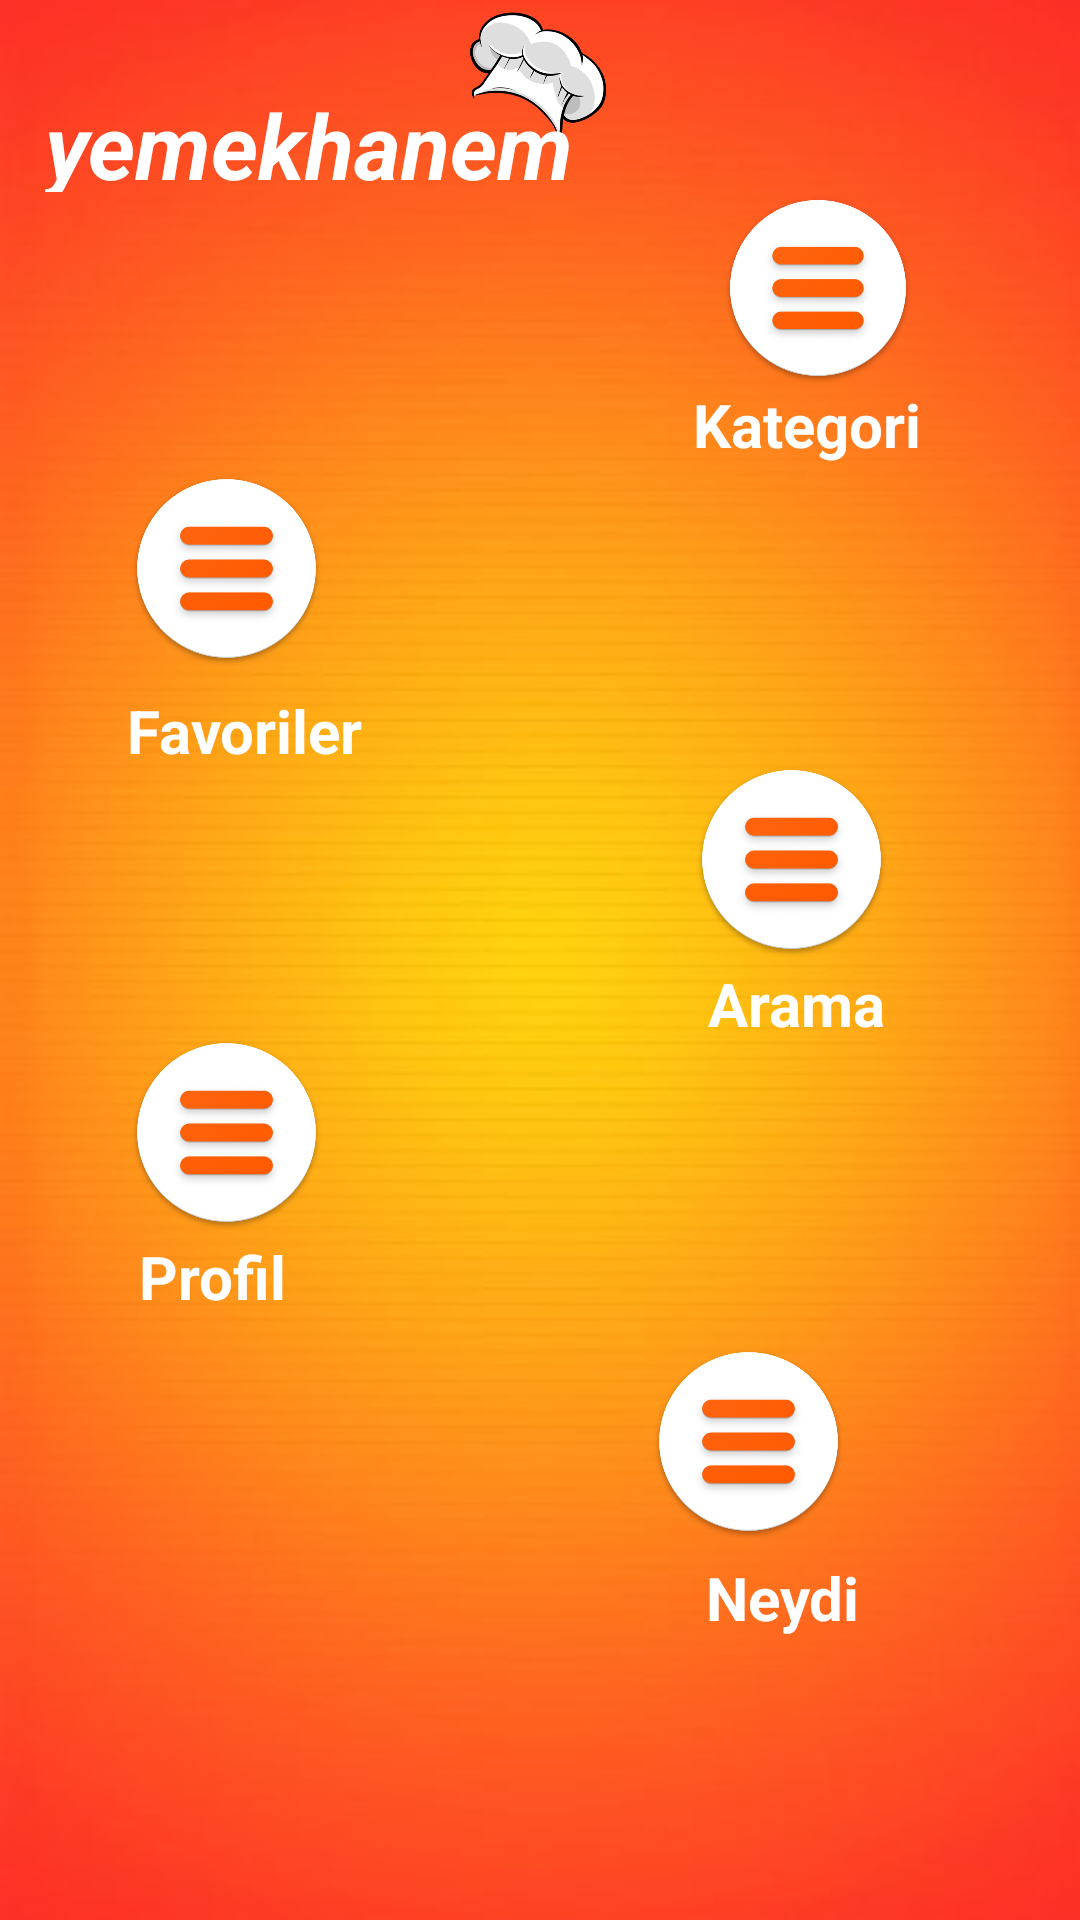

Produce the Android XML layout that renders to this screen, including the resource entries it uses.
<!-- AndroidManifest.xml: application theme Theme.AppCompat.NoActionBar -->
<!-- res/layout/activity_main.xml -->
<?xml version="1.0" encoding="utf-8"?>
<android.support.constraint.ConstraintLayout xmlns:android="http://schemas.android.com/apk/res/android"
    xmlns:app="http://schemas.android.com/apk/res-auto"
    xmlns:tools="http://schemas.android.com/tools"
    android:layout_width="match_parent"
    android:layout_height="match_parent"
    android:background="@drawable/bg"
    tools:context="com.akillitarifler.yemekhanem.MainActivity">

    <ImageView
        android:id="@+id/imageView2"
        android:layout_width="54dp"
        android:layout_height="43dp"
        android:layout_marginEnd="8dp"
        android:layout_marginStart="8dp"
        android:layout_marginTop="4dp"
        app:layout_constraintEnd_toEndOf="parent"
        app:layout_constraintHorizontal_bias="0.498"
        app:layout_constraintStart_toStartOf="parent"
        app:layout_constraintTop_toTopOf="parent"
        app:srcCompat="@drawable/hatchef" />

    <TextView
        android:id="@+id/textView2"
        android:layout_width="wrap_content"
        android:layout_height="36dp"
        android:layout_marginEnd="8dp"
        android:layout_marginStart="8dp"
        android:layout_marginTop="28dp"
        android:text="yemekhanem"
        android:textAlignment="viewStart"
        android:textAllCaps="false"
        android:textAppearance="@style/TextAppearance.AppCompat"
        android:textColor="@android:color/white"
        android:textSize="30sp"
        android:textStyle="bold|italic"
        app:layout_constraintEnd_toEndOf="parent"
        app:layout_constraintHorizontal_bias="0.041"
        app:layout_constraintStart_toStartOf="parent"
        app:layout_constraintTop_toTopOf="parent" />

    <ImageView
        android:id="@+id/imageView3"
        android:layout_width="68dp"
        android:layout_height="64dp"
        android:layout_marginEnd="8dp"
        android:layout_marginStart="8dp"
        android:clickable="true"
        android:onClick="category"
        app:layout_constraintEnd_toEndOf="parent"
        app:layout_constraintHorizontal_bias="0.836"
        app:layout_constraintStart_toStartOf="parent"
        app:layout_constraintTop_toBottomOf="@+id/textView2"
        app:srcCompat="@drawable/cat" />

    <TextView
        android:id="@+id/textView3"
        android:layout_width="wrap_content"
        android:layout_height="29dp"
        android:layout_marginEnd="8dp"
        android:layout_marginStart="8dp"
        android:onClick="category"
        android:text="Kategori"
        android:textColor="@android:color/white"
        android:textSize="20sp"
        android:textStyle="bold"
        app:layout_constraintEnd_toEndOf="parent"
        app:layout_constraintHorizontal_bias="0.832"
        app:layout_constraintStart_toStartOf="parent"
        app:layout_constraintTop_toBottomOf="@+id/imageView3" />

    <ImageView
        android:id="@+id/imageView4"
        android:layout_width="65dp"
        android:layout_height="65dp"
        android:layout_marginEnd="8dp"
        android:layout_marginStart="8dp"
        android:clickable="true"
        android:onClick="category"
        app:layout_constraintEnd_toEndOf="parent"
        app:layout_constraintHorizontal_bias="0.125"
        app:layout_constraintStart_toStartOf="parent"
        app:layout_constraintTop_toBottomOf="@+id/textView3"
        app:srcCompat="@drawable/cat" />

    <TextView
        android:id="@+id/textView4"
        android:layout_width="wrap_content"
        android:layout_height="22dp"
        android:layout_marginEnd="8dp"
        android:layout_marginStart="8dp"
        android:layout_marginTop="8dp"
        android:onClick="category"
        android:text="Favoriler"
        android:textColor="@android:color/white"
        android:textSize="20sp"
        android:textStyle="bold"
        app:layout_constraintEnd_toEndOf="parent"
        app:layout_constraintHorizontal_bias="0.13"
        app:layout_constraintStart_toStartOf="parent"
        app:layout_constraintTop_toBottomOf="@+id/imageView4" />

    <ImageView
        android:id="@+id/imageView5"
        android:layout_width="65dp"
        android:layout_height="69dp"
        android:layout_marginEnd="8dp"
        android:layout_marginStart="8dp"
        android:clickable="true"
        android:onClick="category"
        app:layout_constraintEnd_toEndOf="parent"
        app:layout_constraintHorizontal_bias="0.801"
        app:layout_constraintStart_toStartOf="parent"
        app:layout_constraintTop_toBottomOf="@+id/textView4"
        app:srcCompat="@drawable/cat" />

    <TextView
        android:id="@+id/textView5"
        android:layout_width="wrap_content"
        android:layout_height="22dp"
        android:layout_marginEnd="8dp"
        android:layout_marginStart="8dp"
        android:onClick="category"
        android:text="Arama"
        android:textColor="@android:color/white"
        android:textSize="20sp"
        android:textStyle="bold"
        app:layout_constraintEnd_toEndOf="parent"
        app:layout_constraintHorizontal_bias="0.801"
        app:layout_constraintStart_toStartOf="parent"
        app:layout_constraintTop_toBottomOf="@+id/imageView5" />

    <ImageView
        android:id="@+id/imageView6"
        android:layout_width="65dp"
        android:layout_height="69dp"
        android:layout_marginEnd="8dp"
        android:layout_marginStart="8dp"
        android:clickable="true"
        android:onClick="profile"
        app:layout_constraintEnd_toEndOf="parent"
        app:layout_constraintHorizontal_bias="0.125"
        app:layout_constraintStart_toStartOf="parent"
        app:layout_constraintTop_toBottomOf="@+id/textView5"
        app:srcCompat="@drawable/cat" />

    <TextView
        android:id="@+id/textView6"
        android:layout_width="wrap_content"
        android:layout_height="26dp"
        android:layout_marginEnd="8dp"
        android:layout_marginStart="8dp"
        android:onClick="profile"
        android:text="Profil"
        android:textColor="@android:color/white"
        android:textSize="20sp"
        android:textStyle="bold"
        app:layout_constraintEnd_toEndOf="parent"
        app:layout_constraintHorizontal_bias="0.13"
        app:layout_constraintStart_toStartOf="parent"
        app:layout_constraintTop_toBottomOf="@+id/imageView6" />

    <ImageView
        android:id="@+id/imageView7"
        android:layout_width="65dp"
        android:layout_height="69dp"
        android:layout_marginEnd="8dp"
        android:layout_marginStart="8dp"
        android:layout_marginTop="8dp"
        android:clickable="true"
        android:onClick="category"
        app:layout_constraintEnd_toEndOf="parent"
        app:layout_constraintHorizontal_bias="0.749"
        app:layout_constraintStart_toStartOf="parent"
        app:layout_constraintTop_toBottomOf="@+id/textView6"
        app:srcCompat="@drawable/cat" />

    <TextView
        android:id="@+id/textView7"
        android:layout_width="wrap_content"
        android:layout_height="26dp"
        android:layout_marginEnd="8dp"
        android:layout_marginStart="8dp"
        android:layout_marginTop="4dp"
        android:onClick="category"
        android:text="Neydi"
        android:textColor="@android:color/white"
        android:textSize="20sp"
        android:textStyle="bold"
        app:layout_constraintEnd_toEndOf="parent"
        app:layout_constraintHorizontal_bias="0.777"
        app:layout_constraintStart_toStartOf="parent"
        app:layout_constraintTop_toBottomOf="@+id/imageView7" />

</android.support.constraint.ConstraintLayout>
<!-- resources referenced by this layout -->
<resources>
  <!-- drawable bg: jpg bitmap (drawable, 42314 bytes) -->
  <!-- drawable cat: png bitmap (drawable, 78105 bytes) -->
  <!-- drawable hatchef: png bitmap (drawable, 42484 bytes) -->
</resources>
